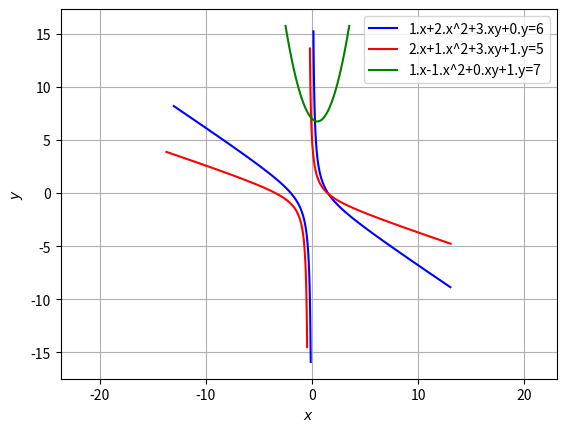

This figure's Python source:
import numpy as np
import matplotlib.pyplot as plt
from numpy import linalg as LA


def hyper_gen(y):
        x = np.sqrt(1+y**2)
        return x

def parab_gen(y,a):
        x = y**2/a
        return x

#setting up plot
fig = plt.figure()
ax = fig.add_subplot(111, aspect='equal')
len = 100
y = np.linspace(-5,5,len)



#Generating the Standard Hyperbola                                                                                                           
x = hyper_gen(y)
xStandardHyperLeft = np.vstack((-x,y))
xStandardHyperRight = np.vstack((x,y))

V = np.array(([0,1.5],[1.5,2]))
u = np.array(([0,0.5]))
f =  -6
Vinv = LA.inv(V)
#Eigenvalues and eigenvectors                                                                                                                 
D_vec,P = LA.eig(V)
D = np.diag(D_vec)
#print(D,P)                                                                                                                                   
uconst = u.T@Vinv@u-f
a = np.sqrt(np.abs(uconst/D_vec[0]))
b = np.sqrt(np.abs(uconst/D_vec[1]))

#Affine Parameters                                                                                                                            
c = -Vinv@u
#print(c)                                                                                                                                     
R =  np.array(([0,1],[1,0]))
ParamMatrix = np.array(([a,0],[0,b]))

#Generating the eigen hyperbola                                                                                                               
xeigenHyperLeft = R@ParamMatrix@xStandardHyperLeft
xeigenHyperRight = R@ParamMatrix@xStandardHyperRight

#Generating the actual hyperbola                                                                                                              
xActualHyperLeft = P@ParamMatrix@R@xStandardHyperLeft+c[:,np.newaxis]
xActualHyperRight = P@ParamMatrix@R@xStandardHyperRight+c[:,np.newaxis]

#Plotting the actual hyperbola                                                                                                                
plt.plot(xActualHyperLeft[1,:],xActualHyperLeft[0,:],label='1.x+2.x^2+3.xy+0.y=6',color='b')
plt.plot(xActualHyperRight[1,:],xActualHyperRight[0,:],color='b')

#hyper parameters
V = np.array(([0,1.5],[1.5,1]))
u = np.array(([0.5,1]))
f =  -5
Vinv = LA.inv(V)
#Eigenvalues and eigenvectors
D_vec,P = LA.eig(V)
D = np.diag(D_vec)
#print(D,P)
uconst = u.T@Vinv@u-f
a = np.sqrt(np.abs(uconst/D_vec[0]))
b = np.sqrt(np.abs(uconst/D_vec[1]))

#Affine Parameters
c = -Vinv@u
#print(c)
R =  np.array(([0,1],[1,0]))
ParamMatrix = np.array(([a,0],[0,b]))

#Generating the eigen hyperbola
xeigenHyperLeft = R@ParamMatrix@xStandardHyperLeft
xeigenHyperRight = R@ParamMatrix@xStandardHyperRight

#Generating the actual hyperbola
xActualHyperLeft = P@ParamMatrix@R@xStandardHyperLeft+c[:,np.newaxis]
xActualHyperRight = P@ParamMatrix@R@xStandardHyperRight+c[:,np.newaxis]

#Plotting the actual hyperbola
plt.plot(xActualHyperLeft[1,:],xActualHyperLeft[0,:],label='2.x+1.x^2+3.xy+1.y=5',color='r')
plt.plot(xActualHyperRight[1,:],xActualHyperRight[0,:],color='r')
#

y = np.linspace(-3,3,len)
V = np.array(([0,0],[0,1]))
u = np.array(([-0.5,-0.5]))
f = 7

O = np.array(([0,0]))
#Generating the Standard parabola                                                                                                            \
                                                                                                                                              

#Eigenvalues and eigenvectors                                                                                                                \
                                                                                                                                              
D_vec,P = LA.eig(V)
D = np.diag(D_vec)

p = P[:,0]
eta = 2*u@p

foc = eta/D_vec[1]

x = parab_gen(y,foc)

cA = np.vstack((u+eta*0.5*p,V))
cb = np.vstack((-f,(eta*0.5*p-u).reshape(-1,1)))
c = LA.lstsq(cA,cb,rcond=None)[0]
c = c.flatten()
print(c,foc)
P=-P

xStandardparab = np.vstack((x,y))

xActualparab = P@xStandardparab + c[:,np.newaxis]

plt.plot(xActualparab[1,:],xActualparab[0,:],label='1.x-1.x^2+0.xy+1.y=7',color='g')

plt.xlabel('$x$')
plt.ylabel('$y$')
plt.legend(loc='best')
plt.grid() # minor
plt.axis('equal')

plt.show()
